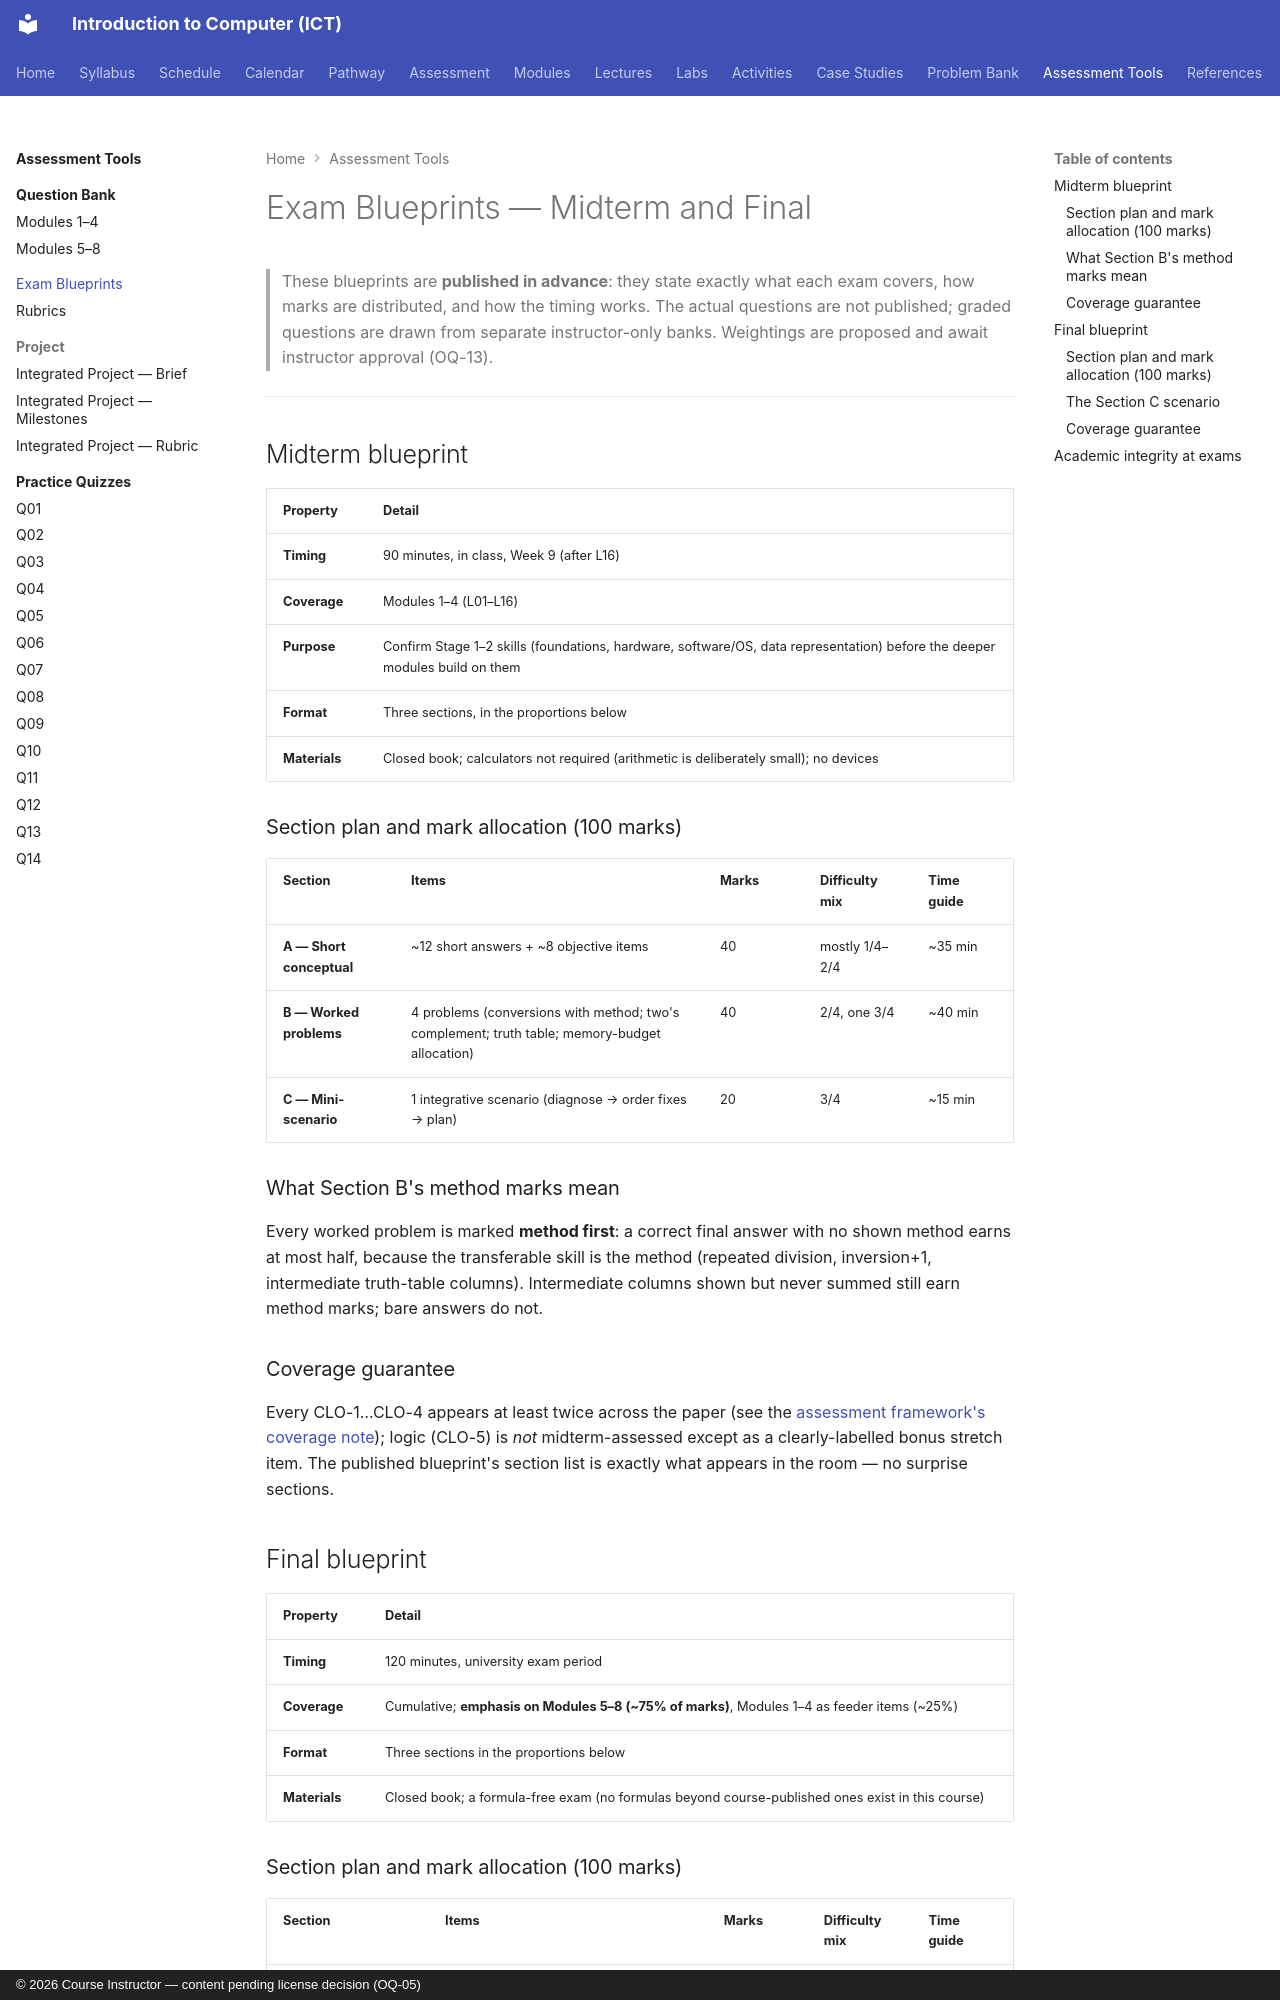

repository: nadeem-majeedch/Introduction-to-Computer-ICT-Course · page: assessments/exams/index.html · generator: mkdocs · copyright: © 2026 Course Instructor — content pending license decision (OQ-05)

# Exam Blueprints — Midterm and Final

> These blueprints are **published in advance**: they state exactly what each exam covers, how marks are distributed, and how the timing works. The actual questions are not published; graded questions are drawn from separate instructor-only banks. Weightings are proposed and await instructor approval (OQ-13).

---

## Midterm blueprint

| Property | Detail |
|---|---|
| **Timing** | 90 minutes, in class, Week 9 (after L16) |
| **Coverage** | Modules 1–4 (L01–L16) |
| **Purpose** | Confirm Stage 1–2 skills (foundations, hardware, software/OS, data representation) before the deeper modules build on them |
| **Format** | Three sections, in the proportions below |
| **Materials** | Closed book; calculators not required (arithmetic is deliberately small); no devices |

### Section plan and mark allocation (100 marks)

| Section | Items | Marks | Difficulty mix | Time guide |
|---|---|---|---|---|
| **A — Short conceptual** | ~12 short answers + ~8 objective items | 40 | mostly 1/4–2/4 | ~35 min |
| **B — Worked problems** | 4 problems (conversions with method; two's complement; truth table; memory-budget allocation) | 40 | 2/4, one 3/4 | ~40 min |
| **C — Mini-scenario** | 1 integrative scenario (diagnose → order fixes → plan) | 20 | 3/4 | ~15 min |

### What Section B's method marks mean

Every worked problem is marked **method first**: a correct final answer with no shown method earns at most half, because the transferable skill is the method (repeated division, inversion+1, intermediate truth-table columns). Intermediate columns shown but never summed still earn method marks; bare answers do not.

### Coverage guarantee

Every CLO-1…CLO-4 appears at least twice across the paper (see the [assessment framework's coverage note](../index.md)); logic (CLO-5) is *not* midterm-assessed except as a clearly-labelled bonus stretch item. The published blueprint's section list is exactly what appears in the room — no surprise sections.

## Final blueprint

| Property | Detail |
|---|---|
| **Timing** | 120 minutes, university exam period |
| **Coverage** | Cumulative; **emphasis on Modules 5–8 (~75% of marks)**, Modules 1–4 as feeder items (~25%) |
| **Format** | Three sections in the proportions below |
| **Materials** | Closed book; a formula-free exam (no formulas beyond course-published ones exist in this course) |
